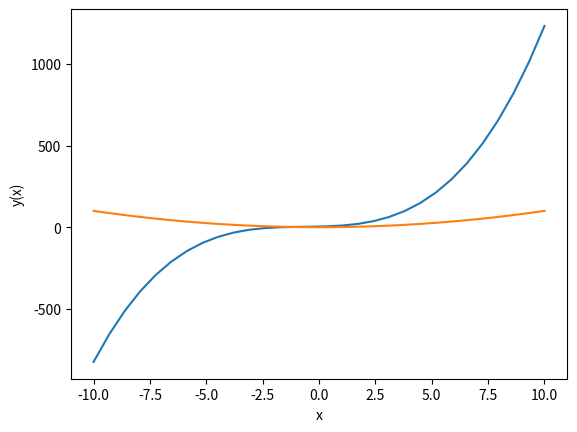

Reproduce this figure in Python.
import numpy as np 
import matplotlib.pyplot as plt 
# 以自然数序列作为多项式的系数，使用poly1d函数创建多项式。
funcPoly = np.poly1d(np.array([1, 2, 3, 4]).astype(float)) 
print("funcPoly \n", funcPoly)
funcX2  = np.poly1d(np.array([0, 1, 0, 0]).astype(float)) 
print("funcX2 : \n", funcX2)
# 在-10和10之间产生30个均匀分布的值。
x = np.linspace(-10, 10, 30) 
# 计算我们在第一步中创建的多项式的值。
yPoly = funcPoly(x) 
yX2   = funcX2(x) 
# 调用plot函数
plt.plot(x, yPoly) 
plt.plot(x, yX2) 
# 添加x轴标签。
plt.xlabel('x') 
# 数添加y轴标签。
plt.ylabel('y(x)') 
# 调用show函数显示函数图像。
plt.show()